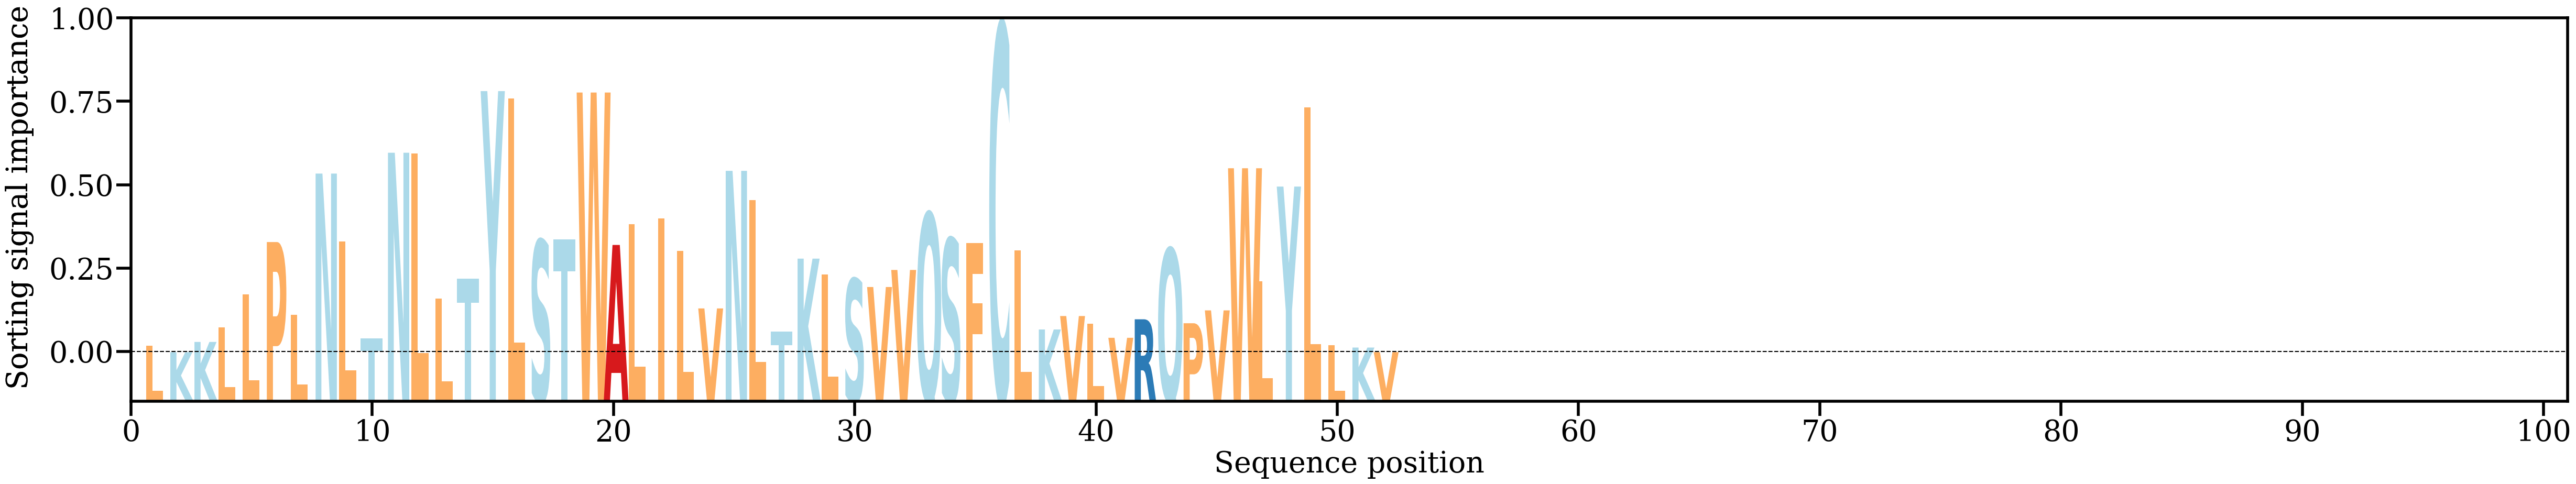

Source data for this figure (header and first rows):
AA, Alpha
L, [0.00922877]
K, [0.00853898]
K, [0.00965585]
L, [0.01121227]
L, [0.01484458]
P, [0.02051891]
L, [0.01258369]
N, [0.02796691]
L, [0.02060414]
T, [0.01001522]
N, [0.03023303]
L, [0.03017355]
L, [0.01437716]
T, [0.01653546]
Y, [0.03693636]
L, [0.03613778]
S, [0.02070798]
T, [0.02078247]
W, [0.03678245]
A, [0.02020315]
L, [0.02247433]
I, [0.02306765]
L, [0.01955659]
V, [0.01330007]
N, [0.02826262]
L, [0.02510965]
T, [0.01080739]
K, [0.01871626]
L, [0.01696847]
S, [0.01651395]
V, [0.01562894]
V, [0.01748439]
Q, [0.02364698]
S, [0.02089305]
F, [0.02040165]
C, [0.04423002]
L, [0.01960835]
K, [0.01101233]
V, [0.01247214]
L, [0.01163591]
V, [0.01010461]
R, [0.01211839]
Q, [0.01979892]
P, [0.01168881]
V, [0.0130866]
W, [0.02854618]
L, [0.01625317]
Y, [0.02655348]
L, [0.03514802]
L, [0.00928221]
K, [0.0090438]
V, [0.00854641]
